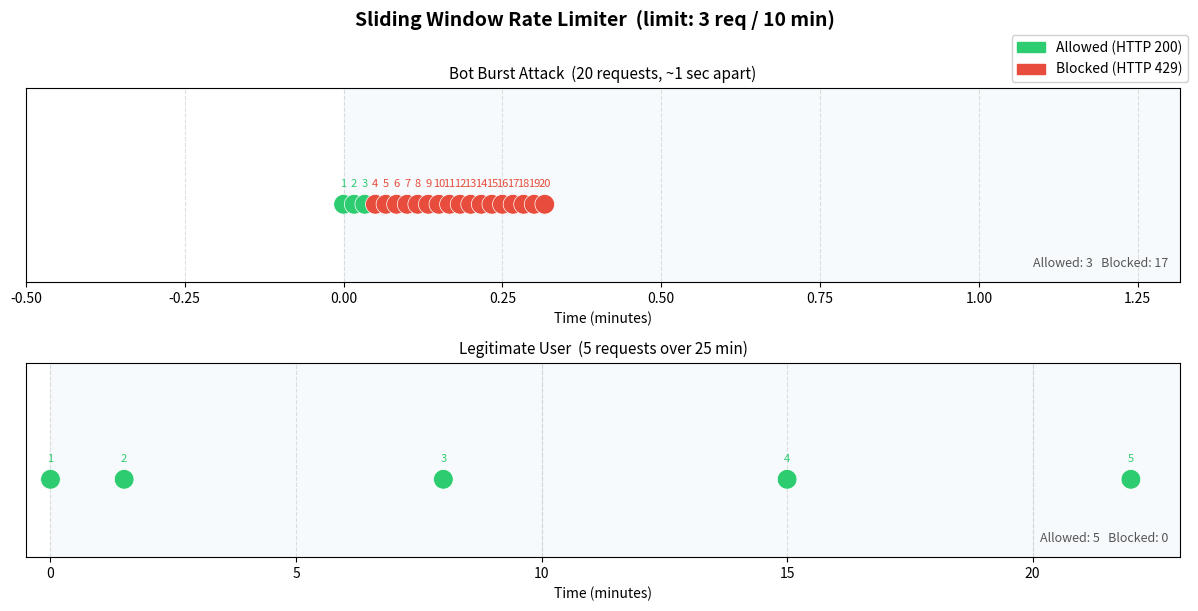

Here is the Python script that generated this plot: (Note: this script raises an exception after producing the figure.)
from __future__ import annotations
from typing import Generic, TypeVar, Optional

T = TypeVar("T")


class Node(Generic[T]):
    """A single node in the doubly-linked list backing the Deque."""

    def __init__(self, value: T) -> None:
        self.value = value
        self.prev: Optional[Node[T]] = None
        self.next: Optional[Node[T]] = None


class Deque(Generic[T]):
    """
    Doubly-linked list deque with O(1) push_back, pop_front, and peek_front.

    The head pointer tracks the oldest element (front); the tail pointer
    tracks the newest element (back). New timestamps are always appended
    to the back; expired timestamps are always removed from the front.
    """

    def __init__(self) -> None:
        self._head: Optional[Node[T]] = None
        self._tail: Optional[Node[T]] = None
        self._size = 0

    @property
    def size(self) -> int:
        return self._size

    def push_back(self, value: T) -> None:
        """Append a new value to the back (newest end) of the deque."""
        node = Node(value)
        if self._tail is not None:
            self._tail.next = node
            node.prev = self._tail
        else:
            # Deque was empty; new node is both head and tail
            self._head = node
        self._tail = node
        self._size += 1

    def pop_front(self) -> Optional[T]:
        """Remove and return the value at the front (oldest end) of the deque."""
        if self._head is None:
            return None
        value = self._head.value
        self._head = self._head.next
        if self._head is not None:
            self._head.prev = None
        else:
            # Deque is now empty
            self._tail = None
        self._size -= 1
        return value

    def peek_front(self) -> Optional[T]:
        """Return the front value without removing it."""
        return self._head.value if self._head is not None else None


# Quick sanity check
d: Deque[int] = Deque()
for i in [10, 20, 30]:
    d.push_back(i)

print(f"Size: {d.size}")          # 3
print(f"Front: {d.peek_front()}") # 10
print(f"Pop: {d.pop_front()}")    # 10
print(f"Size after pop: {d.size}") # 2

class SlidingWindowRateLimiter:
    """
    Per-key sliding window log rate limiter backed by a deque.

    Parameters
    ----------
    window_ms   : Length of the rolling window in milliseconds.
    max_requests: Maximum number of requests allowed within the window.
    """

    def __init__(self, window_ms: int, max_requests: int) -> None:
        self.window_ms = window_ms
        self.max_requests = max_requests
        # One deque per client key (e.g., IP address)
        self._store: dict[str, Deque[float]] = {}

    def is_allowed(self, key: str, now_ms: Optional[float] = None) -> dict:
        """
        Decide whether a request from `key` is allowed at time `now_ms`.

        The `now_ms` parameter is injectable for testing; production code
        passes the real wall-clock time.

        Returns a dict with:
          allowed       : bool
          retry_after_ms: int  (0 if allowed, else ms until next slot opens)
        """
        import time
        if now_ms is None:
            now_ms = time.time() * 1000

        # Get or create the deque for this key
        if key not in self._store:
            self._store[key] = Deque()
        deque = self._store[key]

        # Evict timestamps that have exited the left edge of the window.
        # Each timestamp is enqueued once and dequeued once → O(1) amortized.
        cutoff = now_ms - self.window_ms
        while deque.size > 0 and deque.peek_front() <= cutoff:
            deque.pop_front()

        if deque.size < self.max_requests:
            deque.push_back(now_ms)
            return {"allowed": True, "retry_after_ms": 0}

        # The window is full. Tell the caller exactly how long to wait.
        oldest = deque.peek_front()
        retry_after_ms = int(oldest + self.window_ms - now_ms)
        return {"allowed": False, "retry_after_ms": retry_after_ms}


# Match the production configuration: 3 requests per 10-minute window
limiter = SlidingWindowRateLimiter(window_ms=10 * 60 * 1000, max_requests=3)

# Walk through the timeline from the diagram above (times in ms)
test_times_ms = [0, 2*60_000, 4*60_000, 5*60_000, 10*60_000 + 100]
ip = "192.168.1.1"

print(f"{'Time':>8}  {'Result':>8}  {'Retry After':>12}")
print("-" * 36)
for t in test_times_ms:
    result = limiter.is_allowed(ip, now_ms=t)
    label = "✓ OK" if result["allowed"] else "✗ BLOCKED"
    retry = f"{result['retry_after_ms'] / 1000:.1f}s" if not result["allowed"] else "—"
    print(f"{t/60_000:>7.2f}m  {label:>9}  {retry:>12}")

import matplotlib.pyplot as plt
import matplotlib.patches as mpatches
import numpy as np

# --- Build request timelines ---

# Bot: 20 requests, 1 second apart, starting at t=0
bot_times_min = [i / 60 for i in range(20)]

# Legitimate user: 5 requests spread across 25 minutes
# (submit, realize mistake, resubmit, come back later, one more)
user_times_min = [0, 1.5, 8, 15, 22]

# --- Run the simulation ---

def simulate(times_min: list[float], label: str) -> tuple[list[float], list[bool]]:
    lim = SlidingWindowRateLimiter(window_ms=10 * 60 * 1000, max_requests=3)
    results = []
    for t in times_min:
        now_ms = t * 60 * 1000
        outcome = lim.is_allowed(label, now_ms=now_ms)
        results.append(outcome["allowed"])
    return times_min, results

bot_times, bot_results     = simulate(bot_times_min, "bot")
user_times, user_results   = simulate(user_times_min, "user")

# --- Plot ---

fig, axes = plt.subplots(2, 1, figsize=(12, 6), sharex=False)
fig.suptitle(
    "Sliding Window Rate Limiter  (limit: 3 req / 10 min)",
    fontsize=14, fontweight="bold", y=1.01
)

for ax, times, results, title in [
    (axes[0], bot_times,  bot_results,  "Bot Burst Attack  (20 requests, ~1 sec apart)"),
    (axes[1], user_times, user_results, "Legitimate User  (5 requests over 25 min)"),
]:
    colors = ["#2ecc71" if ok else "#e74c3c" for ok in results]
    ax.scatter(times, [1] * len(times), c=colors, s=200, zorder=3, edgecolors="white", linewidths=0.5)

    # Shade 10-minute windows for context
    max_t = max(times) + 1
    for start in np.arange(0, max_t, 10):
        ax.axvspan(start, start + 10, alpha=0.04, color="steelblue")

    # Annotate each dot with its request number
    for i, (t, ok) in enumerate(zip(times, results)):
        ax.text(t, 1.04, str(i + 1), ha="center", va="bottom", fontsize=8,
                color="#2ecc71" if ok else "#e74c3c")

    ax.set_title(title, fontsize=11)
    ax.set_xlabel("Time (minutes)")
    ax.set_yticks([])
    ax.set_ylim(0.8, 1.3)
    ax.set_xlim(-0.5, max_t)
    ax.grid(axis="x", linestyle="--", alpha=0.4)

    allowed_count = sum(results)
    blocked_count = len(results) - allowed_count
    ax.text(0.99, 0.08,
            f"Allowed: {allowed_count}   Blocked: {blocked_count}",
            transform=ax.transAxes, ha="right", fontsize=9,
            color="#555")

green_patch = mpatches.Patch(color="#2ecc71", label="Allowed (HTTP 200)")
red_patch   = mpatches.Patch(color="#e74c3c", label="Blocked (HTTP 429)")
fig.legend(handles=[green_patch, red_patch], loc="upper right",
           bbox_to_anchor=(1.0, 0.98), framealpha=0.9)

plt.tight_layout()
plt.savefig("rate_limiter_simulation.png", dpi=150, bbox_inches="tight")
plt.show()
print("Saved to rate_limiter_simulation.png")

import timeit

sizes = [100, 500, 1_000, 5_000, 10_000, 50_000]
deque_times = []
list_times  = []

REPS = 500  # repetitions per measurement

for n in sizes:
    # Deque pop_front
    setup_d = f"""
from __main__ import Deque
d = Deque()
for i in range({n}): d.push_back(i)
"""
    t_d = timeit.timeit("d.pop_front()", setup=setup_d, number=REPS)
    deque_times.append(t_d / REPS * 1e6)  # convert to microseconds

    # Python list pop(0)
    setup_l = f"lst = list(range({n}))"
    t_l = timeit.timeit("lst.pop(0)", setup=setup_l, number=REPS)
    list_times.append(t_l / REPS * 1e6)

# --- Plot ---
fig, ax = plt.subplots(figsize=(9, 5))

ax.plot(sizes, deque_times, marker="o", label="Deque pop_front  O(1)",  color="#2ecc71", linewidth=2)
ax.plot(sizes, list_times,  marker="s", label="list.pop(0)  O(n)", color="#e74c3c",  linewidth=2)

ax.set_xlabel("Queue size (number of timestamps stored)")
ax.set_ylabel("Time per operation (μs)")
ax.set_title("pop_front: Deque (O(1)) vs. Python list (O(n))")
ax.legend()
ax.grid(linestyle="--", alpha=0.4)

plt.tight_layout()
plt.savefig("deque_vs_list_benchmark.png", dpi=150, bbox_inches="tight")
plt.show()
print("Saved to deque_vs_list_benchmark.png")
